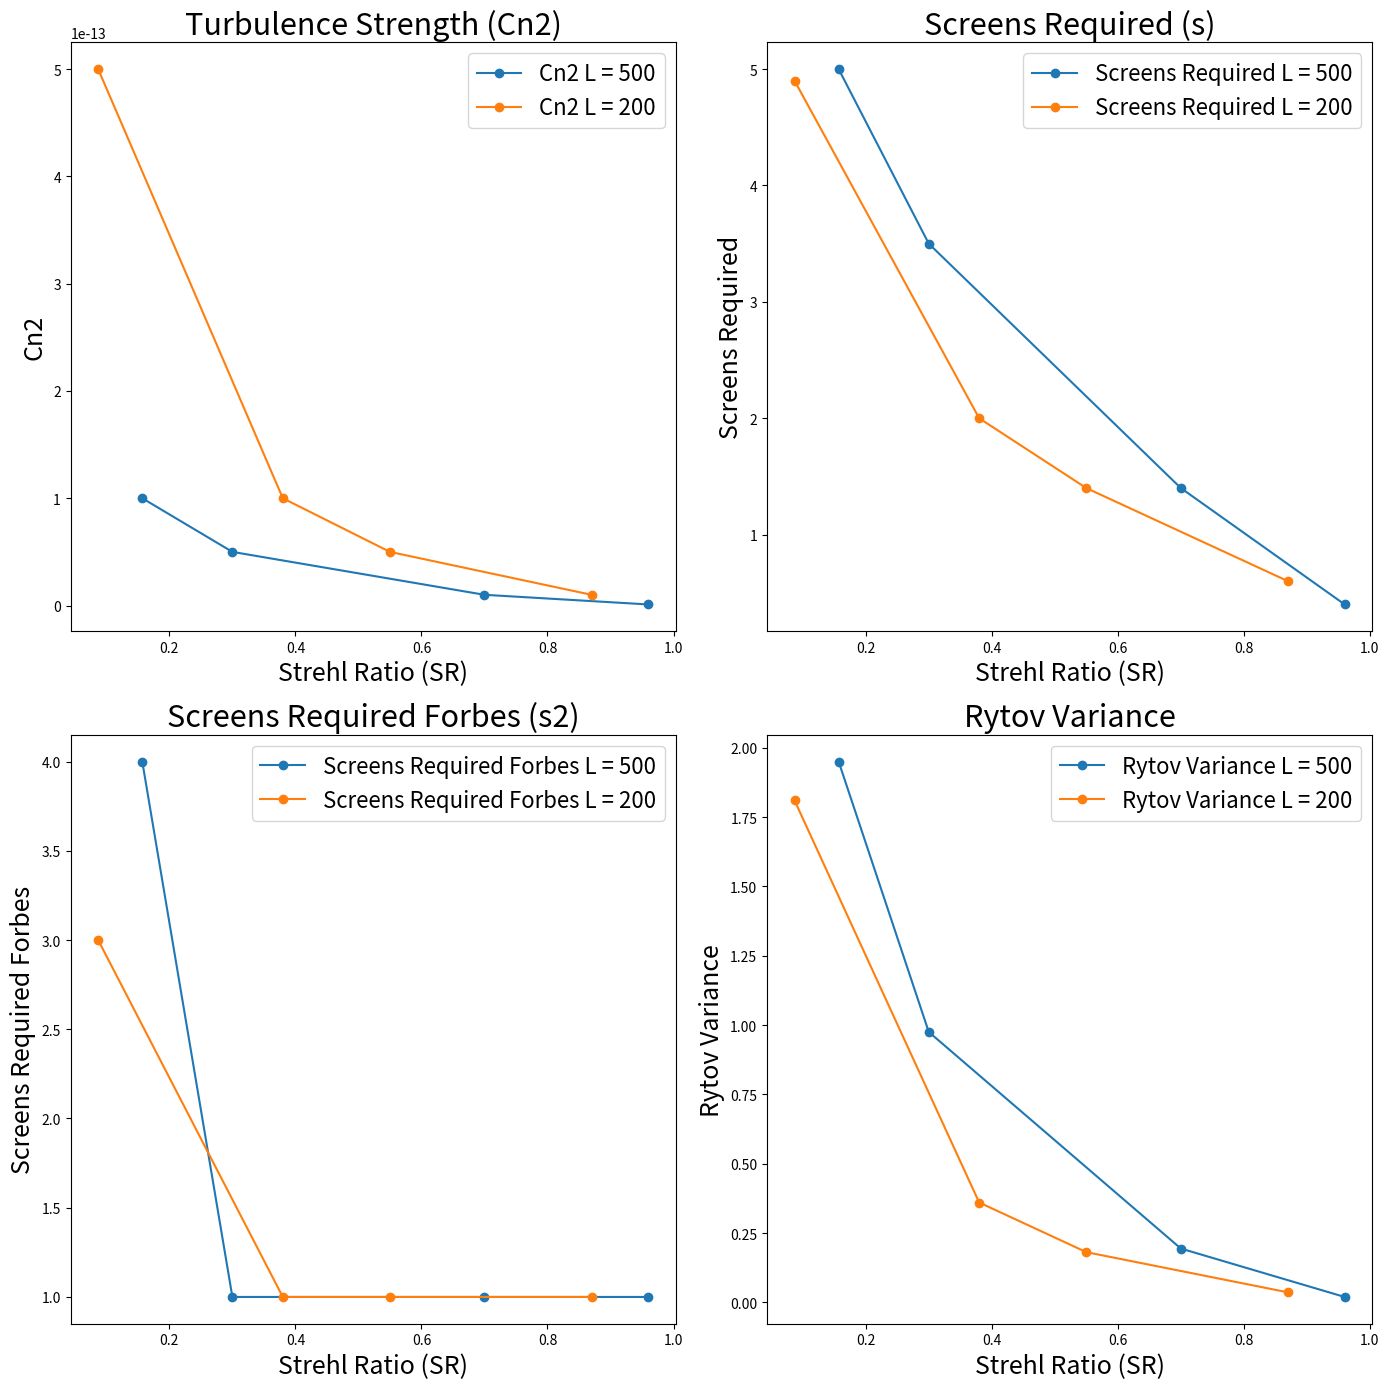

This chart was generated by the following Python code:
import matplotlib.pyplot as plt

L = [500, 200]  # propagation length
Cn2 = [[1e-13, 5e-14, 1e-14, 1e-15], [5e-13, 1e-13, 5e-14, 1e-14]]  # turbulence strength
s = [[5, 3.5, 1.4, 0.4], [4.9, 2, 1.4, 0.6]]  # screens required
s2 = [[4, 1, 1, 1], [3, 1, 1, 1]]  # screens required Forbes
SR = [[0.157, 0.3, 0.7, 0.96], [0.087, 0.38, 0.55, 0.87]]  # propagation length
Rytov = [[1.95, 0.975, 0.194, 0.0194], [1.81, 0.36, 0.181, 0.036]]  # Rytov variance


# Plotting
# Plotting
# Plotting

# Font size settings
title_fontsize = 22
label_fontsize = 18
legend_fontsize = 16
fig, axs = plt.subplots(2, 2, figsize=(14, 14))

# Plot 1: Cn2 vs SR
for i, l_value in enumerate(L):
    axs[0, 0].plot(SR[i], Cn2[i], marker='o', label=f'Cn2 L = {l_value}')
axs[0, 0].set_title('Turbulence Strength (Cn2)', fontsize=title_fontsize)
axs[0, 0].set_xlabel('Strehl Ratio (SR)', fontsize=label_fontsize)
axs[0, 0].set_ylabel('Cn2', fontsize=label_fontsize)
axs[0, 0].legend(fontsize=legend_fontsize)

# Plot 2: Screens Required vs SR
for i, l_value in enumerate(L):
    axs[0, 1].plot(SR[i], s[i], marker='o', label=f'Screens Required L = {l_value}')
axs[0, 1].set_title('Screens Required (s)', fontsize=title_fontsize)
axs[0, 1].set_xlabel('Strehl Ratio (SR)', fontsize=label_fontsize)
axs[0, 1].set_ylabel('Screens Required', fontsize=label_fontsize)
axs[0, 1].legend(fontsize=legend_fontsize)

# Plot 3: Screens Required Forbes vs SR
for i, l_value in enumerate(L):
    axs[1, 0].plot(SR[i], s2[i], marker='o', label=f'Screens Required Forbes L = {l_value}')
axs[1, 0].set_title('Screens Required Forbes (s2)', fontsize=title_fontsize)
axs[1, 0].set_xlabel('Strehl Ratio (SR)', fontsize=label_fontsize)
axs[1, 0].set_ylabel('Screens Required Forbes', fontsize=label_fontsize)
axs[1, 0].legend(fontsize=legend_fontsize)

# Plot 4: Rytov Variance vs SR
for i, l_value in enumerate(L):
    axs[1, 1].plot(SR[i], Rytov[i], marker='o', label=f'Rytov Variance L = {l_value}')
axs[1, 1].set_title('Rytov Variance', fontsize=title_fontsize)
axs[1, 1].set_xlabel('Strehl Ratio (SR)', fontsize=label_fontsize)
axs[1, 1].set_ylabel('Rytov Variance', fontsize=label_fontsize)
axs[1, 1].legend(fontsize=legend_fontsize)

plt.tight_layout()
plt.show()